Run: headless pygame with SDL's dummy video driver; simulated clock (each Clock.tick advances the game by its frame time, no real sleeping); random seed 0; keys injected as events and as key.get_pressed() state; mouse plan: one left click at the window centre at the start of phase 2, then a move to the lower-right quarter at the start of phase 3.
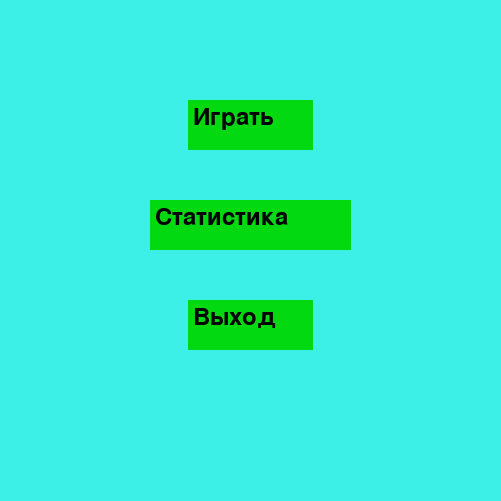
Frame 1 of 4 · flips 1–60 · no input
Frame 2 of 4 · flips 61–180 · clicked the window centre · tapped SPACE, RETURN · held RIGHT (→), D · screen unchanged from frame 1, image omitted
Frame 3 of 4 · flips 181–300 · moved the mouse to the lower-right quarter · held DOWN (↓), S · screen unchanged from frame 2, image omitted
Frame 4 of 4 · flips 301–420 · held LEFT (←), A, UP (↑), W · screen unchanged from frame 3, image omitted

The pygame program that drew these frames:

import pygame
pygame.init()
font_type = pygame.font.SysFont('arial', 36)


class Button:
    def __init__(self, width, height, color):
        self.width = width
        self.height = height
        self.color = color

    def draw(self, x, y, message, action=None):
        mouse = pygame.mouse.get_pos()
        click = pygame.mouse.get_pressed()
        pygame.draw.rect(screen, self.color, (x, y, self.width, self.height))
        if x < mouse[0] < x + self.width:
            if y < mouse[1] < y + self.height:
                if click[0] == 1:
                    if action is not None:
                        action()
        text = font_type.render(message, True, (0, 0, 0))
        screen.blit(text, (x + 5, y + 5))


def main(screen):
    screen.fill((60, 240, 231))

    game_button = Button(125, 50, (2, 217, 16))
    game_button.draw(188, 100, 'Играть')

    stat_button = Button(201, 50, (2, 217, 16))
    stat_button.draw(150, 200, 'Статистика')

    exit_button = Button(125, 50, (2, 217, 16))
    exit_button.draw(188, 300, 'Выход', exit)


pygame.display.set_caption('Менюшки')
size = width, height = 501, 501
screen = pygame.display.set_mode(size)


running = True
main_menu = True
while running:
    for event in pygame.event.get():
        if event.type == pygame.QUIT:
            running = False
    if main_menu:
        main(screen)
    pygame.display.flip()
